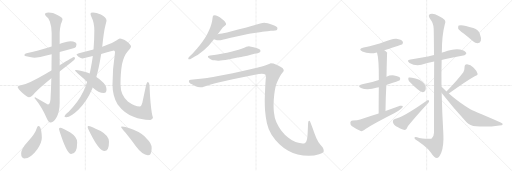
t = 0.00 s
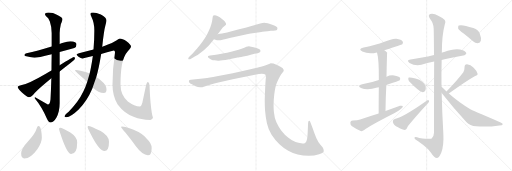
t = 3.89 s
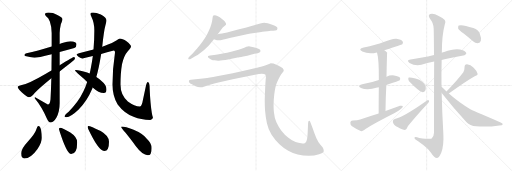
t = 7.79 s
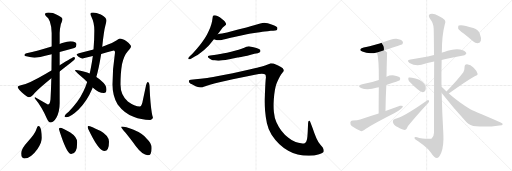
t = 11.68 s
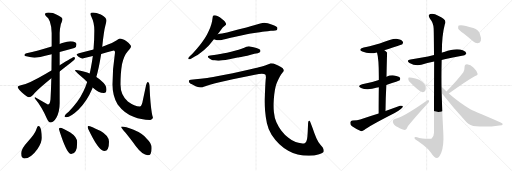
t = 15.57 s
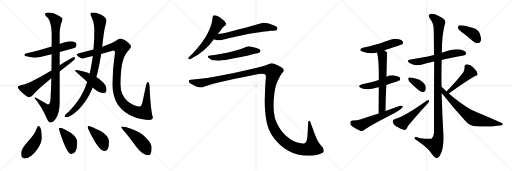
t = 19.47 s

The animated SVG that drew these frames (rendered in a browser with its animation timeline set to each time). Animation: 25 CSS @keyframes rules; one cycle of 19.47 s.

<svg version="1.1" viewBox="0 0 3072 1024" xmlns="http://www.w3.org/2000/svg">
  <g stroke="lightgray" stroke-dasharray="1,1" stroke-width="1" transform="scale(4, 4)">
    <line x1="0" y1="0" x2="256" y2="256"></line>
    <line x1="256" y1="0" x2="0" y2="256"></line>
    <line x1="128" y1="0" x2="128" y2="256"></line>
    <line x1="0" y1="128" x2="256" y2="128"></line>
    <line x1="256" y1="0" x2="512" y2="256"></line>
    <line x1="512" y1="0" x2="256" y2="256"></line>
    <line x1="384" y1="0" x2="384" y2="256"></line>
    <line x1="256" y1="128" x2="512" y2="128"></line>
    <line x1="512" y1="0" x2="768" y2="256"></line>
    <line x1="768" y1="0" x2="512" y2="256"></line>
    <line x1="640" y1="0" x2="640" y2="256"></line>
    <line x1="512" y1="128" x2="768" y2="128"></line>
  </g>
<g transform="scale(1, -1) translate(0, -850)">
   <style type="text/css">
    @keyframes keyframes0 {
      from {
       stroke: black;
       stroke-dashoffset: 553;
       stroke-width: 128;
       }
       64% {
       animation-timing-function: step-end;
       stroke: black;
       stroke-dashoffset: 0;
       stroke-width: 128;
       }
       to {
       stroke: black;
       stroke-width: 1024;
       }
       }
       #make-me-a-hanzi-animation-0 {
         animation: keyframes0 0.700033s both;
         animation-delay: 0.000000s;
         animation-timing-function: linear;
       }
    @keyframes keyframes1 {
      from {
       stroke: black;
       stroke-dashoffset: 988;
       stroke-width: 128;
       }
       76% {
       animation-timing-function: step-end;
       stroke: black;
       stroke-dashoffset: 0;
       stroke-width: 128;
       }
       to {
       stroke: black;
       stroke-width: 1024;
       }
       }
       #make-me-a-hanzi-animation-1 {
         animation: keyframes1 1.054036s both;
         animation-delay: 0.700033s;
         animation-timing-function: linear;
       }
    @keyframes keyframes2 {
      from {
       stroke: black;
       stroke-dashoffset: 646;
       stroke-width: 128;
       }
       68% {
       animation-timing-function: step-end;
       stroke: black;
       stroke-dashoffset: 0;
       stroke-width: 128;
       }
       to {
       stroke: black;
       stroke-width: 1024;
       }
       }
       #make-me-a-hanzi-animation-2 {
         animation: keyframes2 0.775716s both;
         animation-delay: 1.754069s;
         animation-timing-function: linear;
       }
    @keyframes keyframes3 {
      from {
       stroke: black;
       stroke-dashoffset: 949;
       stroke-width: 128;
       }
       76% {
       animation-timing-function: step-end;
       stroke: black;
       stroke-dashoffset: 0;
       stroke-width: 128;
       }
       to {
       stroke: black;
       stroke-width: 1024;
       }
       }
       #make-me-a-hanzi-animation-3 {
         animation: keyframes3 1.022298s both;
         animation-delay: 2.529785s;
         animation-timing-function: linear;
       }
    @keyframes keyframes4 {
      from {
       stroke: black;
       stroke-dashoffset: 1197;
       stroke-width: 128;
       }
       80% {
       animation-timing-function: step-end;
       stroke: black;
       stroke-dashoffset: 0;
       stroke-width: 128;
       }
       to {
       stroke: black;
       stroke-width: 1024;
       }
       }
       #make-me-a-hanzi-animation-4 {
         animation: keyframes4 1.224121s both;
         animation-delay: 3.552083s;
         animation-timing-function: linear;
       }
    @keyframes keyframes5 {
      from {
       stroke: black;
       stroke-dashoffset: 462;
       stroke-width: 128;
       }
       60% {
       animation-timing-function: step-end;
       stroke: black;
       stroke-dashoffset: 0;
       stroke-width: 128;
       }
       to {
       stroke: black;
       stroke-width: 1024;
       }
       }
       #make-me-a-hanzi-animation-5 {
         animation: keyframes5 0.625977s both;
         animation-delay: 4.776204s;
         animation-timing-function: linear;
       }
    @keyframes keyframes6 {
      from {
       stroke: black;
       stroke-dashoffset: 452;
       stroke-width: 128;
       }
       60% {
       animation-timing-function: step-end;
       stroke: black;
       stroke-dashoffset: 0;
       stroke-width: 128;
       }
       to {
       stroke: black;
       stroke-width: 1024;
       }
       }
       #make-me-a-hanzi-animation-6 {
         animation: keyframes6 0.617839s both;
         animation-delay: 5.402181s;
         animation-timing-function: linear;
       }
    @keyframes keyframes7 {
      from {
       stroke: black;
       stroke-dashoffset: 407;
       stroke-width: 128;
       }
       57% {
       animation-timing-function: step-end;
       stroke: black;
       stroke-dashoffset: 0;
       stroke-width: 128;
       }
       to {
       stroke: black;
       stroke-width: 1024;
       }
       }
       #make-me-a-hanzi-animation-7 {
         animation: keyframes7 0.581217s both;
         animation-delay: 6.020020s;
         animation-timing-function: linear;
       }
    @keyframes keyframes8 {
      from {
       stroke: black;
       stroke-dashoffset: 415;
       stroke-width: 128;
       }
       57% {
       animation-timing-function: step-end;
       stroke: black;
       stroke-dashoffset: 0;
       stroke-width: 128;
       }
       to {
       stroke: black;
       stroke-width: 1024;
       }
       }
       #make-me-a-hanzi-animation-8 {
         animation: keyframes8 0.587728s both;
         animation-delay: 6.601237s;
         animation-timing-function: linear;
       }
    @keyframes keyframes9 {
      from {
       stroke: black;
       stroke-dashoffset: 475;
       stroke-width: 128;
       }
       61% {
       animation-timing-function: step-end;
       stroke: black;
       stroke-dashoffset: 0;
       stroke-width: 128;
       }
       to {
       stroke: black;
       stroke-width: 1024;
       }
       }
       #make-me-a-hanzi-animation-9 {
         animation: keyframes9 0.636556s both;
         animation-delay: 7.188965s;
         animation-timing-function: linear;
       }
    @keyframes keyframes10 {
      from {
       stroke: black;
       stroke-dashoffset: 577;
       stroke-width: 128;
       }
       65% {
       animation-timing-function: step-end;
       stroke: black;
       stroke-dashoffset: 0;
       stroke-width: 128;
       }
       to {
       stroke: black;
       stroke-width: 1024;
       }
       }
       #make-me-a-hanzi-animation-10 {
         animation: keyframes10 0.719564s both;
         animation-delay: 7.825521s;
         animation-timing-function: linear;
       }
    @keyframes keyframes11 {
      from {
       stroke: black;
       stroke-dashoffset: 630;
       stroke-width: 128;
       }
       67% {
       animation-timing-function: step-end;
       stroke: black;
       stroke-dashoffset: 0;
       stroke-width: 128;
       }
       to {
       stroke: black;
       stroke-width: 1024;
       }
       }
       #make-me-a-hanzi-animation-11 {
         animation: keyframes11 0.762695s both;
         animation-delay: 8.545085s;
         animation-timing-function: linear;
       }
    @keyframes keyframes12 {
      from {
       stroke: black;
       stroke-dashoffset: 562;
       stroke-width: 128;
       }
       65% {
       animation-timing-function: step-end;
       stroke: black;
       stroke-dashoffset: 0;
       stroke-width: 128;
       }
       to {
       stroke: black;
       stroke-width: 1024;
       }
       }
       #make-me-a-hanzi-animation-12 {
         animation: keyframes12 0.707357s both;
         animation-delay: 9.307780s;
         animation-timing-function: linear;
       }
    @keyframes keyframes13 {
      from {
       stroke: black;
       stroke-dashoffset: 1545;
       stroke-width: 128;
       }
       83% {
       animation-timing-function: step-end;
       stroke: black;
       stroke-dashoffset: 0;
       stroke-width: 128;
       }
       to {
       stroke: black;
       stroke-width: 1024;
       }
       }
       #make-me-a-hanzi-animation-13 {
         animation: keyframes13 1.507324s both;
         animation-delay: 10.015137s;
         animation-timing-function: linear;
       }
    @keyframes keyframes14 {
      from {
       stroke: black;
       stroke-dashoffset: 495;
       stroke-width: 128;
       }
       62% {
       animation-timing-function: step-end;
       stroke: black;
       stroke-dashoffset: 0;
       stroke-width: 128;
       }
       to {
       stroke: black;
       stroke-width: 1024;
       }
       }
       #make-me-a-hanzi-animation-14 {
         animation: keyframes14 0.652832s both;
         animation-delay: 11.522461s;
         animation-timing-function: linear;
       }
    @keyframes keyframes15 {
      from {
       stroke: black;
       stroke-dashoffset: 490;
       stroke-width: 128;
       }
       61% {
       animation-timing-function: step-end;
       stroke: black;
       stroke-dashoffset: 0;
       stroke-width: 128;
       }
       to {
       stroke: black;
       stroke-width: 1024;
       }
       }
       #make-me-a-hanzi-animation-15 {
         animation: keyframes15 0.648763s both;
         animation-delay: 12.175293s;
         animation-timing-function: linear;
       }
    @keyframes keyframes16 {
      from {
       stroke: black;
       stroke-dashoffset: 631;
       stroke-width: 128;
       }
       67% {
       animation-timing-function: step-end;
       stroke: black;
       stroke-dashoffset: 0;
       stroke-width: 128;
       }
       to {
       stroke: black;
       stroke-width: 1024;
       }
       }
       #make-me-a-hanzi-animation-16 {
         animation: keyframes16 0.763509s both;
         animation-delay: 12.824056s;
         animation-timing-function: linear;
       }
    @keyframes keyframes17 {
      from {
       stroke: black;
       stroke-dashoffset: 578;
       stroke-width: 128;
       }
       65% {
       animation-timing-function: step-end;
       stroke: black;
       stroke-dashoffset: 0;
       stroke-width: 128;
       }
       to {
       stroke: black;
       stroke-width: 1024;
       }
       }
       #make-me-a-hanzi-animation-17 {
         animation: keyframes17 0.720378s both;
         animation-delay: 13.587565s;
         animation-timing-function: linear;
       }
    @keyframes keyframes18 {
      from {
       stroke: black;
       stroke-dashoffset: 591;
       stroke-width: 128;
       }
       66% {
       animation-timing-function: step-end;
       stroke: black;
       stroke-dashoffset: 0;
       stroke-width: 128;
       }
       to {
       stroke: black;
       stroke-width: 1024;
       }
       }
       #make-me-a-hanzi-animation-18 {
         animation: keyframes18 0.730957s both;
         animation-delay: 14.307943s;
         animation-timing-function: linear;
       }
    @keyframes keyframes19 {
      from {
       stroke: black;
       stroke-dashoffset: 1180;
       stroke-width: 128;
       }
       79% {
       animation-timing-function: step-end;
       stroke: black;
       stroke-dashoffset: 0;
       stroke-width: 128;
       }
       to {
       stroke: black;
       stroke-width: 1024;
       }
       }
       #make-me-a-hanzi-animation-19 {
         animation: keyframes19 1.210286s both;
         animation-delay: 15.038900s;
         animation-timing-function: linear;
       }
    @keyframes keyframes20 {
      from {
       stroke: black;
       stroke-dashoffset: 360;
       stroke-width: 128;
       }
       54% {
       animation-timing-function: step-end;
       stroke: black;
       stroke-dashoffset: 0;
       stroke-width: 128;
       }
       to {
       stroke: black;
       stroke-width: 1024;
       }
       }
       #make-me-a-hanzi-animation-20 {
         animation: keyframes20 0.542969s both;
         animation-delay: 16.249186s;
         animation-timing-function: linear;
       }
    @keyframes keyframes21 {
      from {
       stroke: black;
       stroke-dashoffset: 499;
       stroke-width: 128;
       }
       62% {
       animation-timing-function: step-end;
       stroke: black;
       stroke-dashoffset: 0;
       stroke-width: 128;
       }
       to {
       stroke: black;
       stroke-width: 1024;
       }
       }
       #make-me-a-hanzi-animation-21 {
         animation: keyframes21 0.656087s both;
         animation-delay: 16.792155s;
         animation-timing-function: linear;
       }
    @keyframes keyframes22 {
      from {
       stroke: black;
       stroke-dashoffset: 467;
       stroke-width: 128;
       }
       60% {
       animation-timing-function: step-end;
       stroke: black;
       stroke-dashoffset: 0;
       stroke-width: 128;
       }
       to {
       stroke: black;
       stroke-width: 1024;
       }
       }
       #make-me-a-hanzi-animation-22 {
         animation: keyframes22 0.630046s both;
         animation-delay: 17.448242s;
         animation-timing-function: linear;
       }
    @keyframes keyframes23 {
      from {
       stroke: black;
       stroke-dashoffset: 696;
       stroke-width: 128;
       }
       69% {
       animation-timing-function: step-end;
       stroke: black;
       stroke-dashoffset: 0;
       stroke-width: 128;
       }
       to {
       stroke: black;
       stroke-width: 1024;
       }
       }
       #make-me-a-hanzi-animation-23 {
         animation: keyframes23 0.816406s both;
         animation-delay: 18.078288s;
         animation-timing-function: linear;
       }
    @keyframes keyframes24 {
      from {
       stroke: black;
       stroke-dashoffset: 394;
       stroke-width: 128;
       }
       56% {
       animation-timing-function: step-end;
       stroke: black;
       stroke-dashoffset: 0;
       stroke-width: 128;
       }
       to {
       stroke: black;
       stroke-width: 1024;
       }
       }
       #make-me-a-hanzi-animation-24 {
         animation: keyframes24 0.570638s both;
         animation-delay: 18.894694s;
         animation-timing-function: linear;
       }
</style>
<path d="M 423.0 603.5 Q 403.0 603.5 379.0 594.5 Q 369.0 591.5 358.0 587.5 L 310.0 571.5 Q 223.0 544.5 159.0 531.5 Q 146.0 528.5 146.0 519.5 Q 146.0 514.5 165.0 511.5 Q 187.0 504.5 207.0 504.5 Q 225.0 504.5 310.0 525.5 L 358.0 539.5 Q 396.0 549.5 446.0 563.5 Q 459.0 568.5 459.0 584.5 Q 459.0 602.5 423.0 603.5 Z" fill="lightgray"></path> 
<path d="M 358.0 587.5 L 358.0 653.5 Q 358.0 672.5 365.0 705.5 Q 375.0 730.5 375.0 735.5 Q 375.0 747.5 344.0 761.5 Q 318.0 775.5 291.0 775.5 Q 270.0 774.5 270.0 764.5 Q 270.0 761.5 278.0 752.5 Q 290.0 747.5 299.0 722.5 Q 310.0 691.5 310.0 653.5 L 310.0 571.5 L 310.0 525.5 Q 309.0 473.5 309.0 428.5 L 308.0 381.5 Q 306.0 307.5 303.0 254.5 Q 299.0 223.5 287.0 223.5 L 211.0 267.5 Q 207.0 267.5 207.0 263.5 Q 251.0 210.5 281.0 140.5 Q 292.0 116.5 302.0 116.5 Q 322.0 116.5 338.0 144.5 Q 358.0 180.5 358.0 231.5 L 358.0 422.5 L 358.0 459.5 L 358.0 539.5 L 358.0 587.5 Z" fill="lightgray"></path> 
<path d="M 309.0 428.5 Q 293.0 419.5 275.0 408.5 Q 174.0 349.5 131.0 340.5 Q 106.0 335.5 106.0 328.5 Q 106.0 320.5 130.0 297.5 Q 163.0 267.5 174.0 267.5 Q 187.0 267.5 208.0 293.5 Q 235.0 321.5 308.0 381.5 L 358.0 422.5 Q 386.0 444.5 421.0 471.5 Q 450.0 494.5 450.0 500.5 Q 450.0 508.5 442.0 508.5 Q 439.0 508.5 358.0 459.5 L 309.0 428.5 Z" fill="lightgray"></path> 
<path d="M 613.0 570.5 Q 613.0 572.5 614.0 576.5 Q 624.0 669.5 632.0 696.5 Q 639.0 721.5 639.0 727.5 Q 639.0 746.5 605.0 763.5 Q 577.0 775.5 558.0 775.5 Q 543.0 775.5 543.0 768.5 Q 543.0 761.5 549.0 749.5 Q 566.0 715.5 566.0 668.5 Q 566.0 607.5 561.0 554.5 L 557.0 514.5 Q 552.0 477.5 545.0 442.5 Q 542.0 425.5 538.0 410.5 L 523.0 359.5 Q 513.0 328.5 500.0 301.5 Q 472.0 241.5 412.0 180.5 Q 387.0 160.5 387.0 152.5 Q 387.0 147.5 398.0 147.5 Q 424.0 147.5 472.0 193.5 Q 524.0 248.5 552.0 315.5 Q 554.0 319.5 556.0 325.5 L 578.0 389.5 Q 594.0 445.5 607.0 527.5 L 613.0 570.5 Z" fill="lightgray"></path> 
<path d="M 719.0 619.5 Q 715.0 619.5 698.0 608.5 Q 677.0 594.5 644.0 582.5 Q 631.0 576.5 613.0 570.5 L 561.0 554.5 Q 523.0 543.5 474.0 531.5 Q 459.0 527.5 459.0 523.5 Q 459.0 519.5 471.0 510.5 Q 485.0 500.5 495.0 500.5 Q 500.0 500.5 557.0 514.5 L 607.0 527.5 Q 640.0 537.5 683.0 548.5 Q 690.0 548.5 690.0 536.5 Q 675.0 439.5 675.0 343.5 Q 675.0 272.5 706.0 224.5 Q 745.0 171.5 805.0 148.5 Q 844.0 131.5 902.0 131.5 Q 916.0 131.5 918.0 147.5 Q 916.0 147.5 911.0 173.5 Q 902.0 226.5 898.0 318.5 Q 898.0 359.5 887.0 359.5 Q 881.0 359.5 876.0 337.5 L 854.0 234.5 Q 848.0 212.5 839.0 212.5 Q 808.0 212.5 767.0 242.5 Q 723.0 278.5 723.0 343.5 Q 723.0 413.5 732.0 465.5 Q 743.0 517.5 768.0 545.5 Q 786.0 563.5 786.0 571.5 Q 786.0 583.5 761.0 602.5 Q 733.0 619.5 719.0 619.5 Z" fill="lightgray"></path> 
<path d="M 538.0 410.5 Q 530.0 412.5 523.0 415.5 Q 477.0 431.5 455.0 431.5 Q 450.0 431.5 450.0 428.5 Q 450.0 426.5 477.0 401.5 Q 504.0 379.5 523.0 359.5 L 556.0 325.5 Q 592.0 292.5 623.0 292.5 Q 639.0 292.5 639.0 315.5 Q 639.0 341.5 609.0 365.5 Q 597.0 377.5 578.0 389.5 L 538.0 410.5 Z" fill="lightgray"></path> 
<path d="M 230.0 95.5 Q 224.0 95.5 216.0 69.5 Q 208.0 45.5 165.0 -0.5 Q 127.0 -41.5 127.0 -68.5 Q 127.0 -99.5 146.0 -99.5 Q 185.0 -99.5 225.0 -42.5 Q 251.0 -4.5 251.0 24.5 Q 251.0 44.5 247.0 67.5 Q 243.0 95.5 230.0 95.5 Z" fill="lightgray"></path> 
<path d="M 362.0 84.5 Q 354.0 84.5 354.0 76.5 Q 354.0 70.5 368.0 32.5 Q 404.0 -72.5 427.0 -72.5 Q 463.0 -72.5 463.0 -3.5 Q 463.0 28.5 422.0 55.5 Q 373.0 84.5 362.0 84.5 Z" fill="lightgray"></path> 
<path d="M 530.0 95.5 Q 526.0 95.5 526.0 87.5 Q 526.0 82.5 545.0 45.5 Q 596.0 -55.5 627.0 -55.5 Q 654.0 -55.5 654.0 0.5 Q 654.0 35.5 604.0 64.5 Q 544.0 95.5 530.0 95.5 Z" fill="lightgray"></path> 
<path d="M 730.0 91.5 Q 727.0 91.5 727.0 87.5 Q 727.0 85.5 752.0 55.5 Q 791.0 7.5 814.0 -25.5 Q 855.0 -80.5 887.0 -80.5 Q 910.0 -80.5 910.0 -36.5 Q 910.0 -8.5 882.0 17.5 Q 855.0 50.5 798.0 73.5 Q 753.0 91.5 730.0 91.5 Z" fill="lightgray"></path> 
<path d="M 1306.5 646.0 L 1327.5 674.0 Q 1336.5 687.0 1345.5 693.0 Q 1354.5 700.0 1355.5 702.0 Q 1356.5 704.0 1356.5 706.0 Q 1356.5 710.0 1353.5 714.0 Q 1350.5 722.0 1341.5 729.0 Q 1333.5 737.0 1326.5 742.0 Q 1320.5 748.0 1307.5 754.0 Q 1294.5 760.0 1288.5 760.0 Q 1282.5 760.0 1280.5 758.0 Q 1277.5 756.0 1276.5 750.0 L 1272.5 724.0 Q 1269.5 708.0 1261.5 686.0 Q 1252.5 664.0 1241.5 642.0 Q 1229.5 620.0 1214.5 600.0 Q 1200.5 580.0 1182.5 560.0 Q 1164.5 539.0 1154.5 529.0 L 1138.5 513.0 Q 1129.5 503.0 1129.5 500.0 L 1129.5 499.0 Q 1130.5 496.0 1134.5 495.0 L 1135.5 495.0 Q 1139.5 495.0 1148.5 500.0 L 1176.5 516.0 Q 1185.5 520.0 1207.5 538.0 Q 1229.5 554.0 1240.5 566.0 Q 1252.5 577.0 1260.5 587.0 L 1283.5 615.0 L 1306.5 646.0 Z" fill="lightgray"></path> 
<path d="M 1283.5 615.0 L 1301.5 610.0 Q 1304.5 609.0 1309.5 609.0 Q 1315.5 609.0 1322.5 610.0 Q 1328.5 611.0 1340.5 614.0 Q 1352.5 618.0 1398.5 628.0 L 1440.5 637.0 Q 1467.5 642.0 1495.5 648.0 Q 1523.5 653.0 1558.5 658.0 Q 1593.5 664.0 1606.5 664.0 L 1624.5 666.0 Q 1658.5 667.0 1662.5 673.0 Q 1664.5 678.0 1664.5 681.0 L 1664.5 684.0 Q 1662.5 688.0 1654.5 693.0 Q 1646.5 697.0 1633.5 702.0 Q 1620.5 708.0 1606.5 711.0 Q 1594.5 714.0 1584.5 714.0 Q 1574.5 714.0 1567.5 712.0 Q 1560.5 710.0 1535.5 702.0 Q 1510.5 694.0 1478.5 686.0 L 1428.5 674.0 L 1362.5 656.0 Q 1346.5 653.0 1332.5 650.0 Q 1318.5 648.0 1306.5 646.0 C 1276.5 641.0 1254.5 623.0 1283.5 615.0 Z" fill="lightgray"></path> 
<path d="M 1546.5 532.0 Q 1559.5 536.0 1561.5 540.0 Q 1562.5 543.0 1562.5 545.0 Q 1562.5 549.0 1560.5 552.0 Q 1558.5 558.0 1538.5 563.0 Q 1520.5 568.0 1506.5 571.0 Q 1499.5 573.0 1493.5 573.0 Q 1489.5 573.0 1486.5 572.0 Q 1480.5 572.0 1465.5 564.0 Q 1450.5 557.0 1431.5 552.0 L 1386.5 540.0 Q 1359.5 534.0 1344.5 531.0 L 1304.5 524.0 Q 1280.5 520.0 1272.5 519.0 L 1261.5 518.0 Q 1251.5 517.0 1249.5 515.0 Q 1247.5 514.0 1247.5 511.0 L 1247.5 510.0 Q 1247.5 506.0 1254.5 501.0 Q 1261.5 496.0 1268.5 493.0 Q 1275.5 490.0 1287.5 489.0 Q 1298.5 487.0 1308.5 487.0 L 1313.5 487.0 Q 1322.5 487.0 1334.5 489.0 Q 1350.5 491.0 1375.5 496.0 L 1425.5 506.0 Q 1430.5 507.0 1459.5 512.0 Q 1488.5 518.0 1499.5 521.0 L 1526.5 528.0 L 1546.5 532.0 Z" fill="lightgray"></path> 
<path d="M 1145.5 373.0 Q 1136.5 372.0 1134.5 368.0 Q 1133.5 367.0 1133.5 364.0 Q 1133.5 362.0 1134.5 358.0 Q 1138.5 350.0 1154.5 344.0 L 1173.5 334.0 Q 1187.5 328.0 1200.5 328.0 L 1206.5 328.0 Q 1213.5 328.0 1222.5 331.0 L 1259.5 342.0 Q 1286.5 350.0 1310.5 356.0 L 1396.5 376.0 L 1529.5 403.0 Q 1556.5 409.0 1571.5 409.0 Q 1585.5 408.0 1591.5 404.0 Q 1595.5 400.0 1595.5 388.0 Q 1595.5 384.0 1594.5 378.0 Q 1592.5 358.0 1590.5 309.0 Q 1588.5 259.0 1588.5 252.0 L 1588.5 237.0 Q 1588.5 215.0 1590.5 187.0 Q 1593.5 150.0 1601.5 112.0 Q 1609.5 75.0 1629.5 42.0 Q 1650.5 9.0 1676.5 -14.0 Q 1702.5 -38.0 1729.5 -54.0 Q 1756.5 -70.0 1786.5 -76.0 Q 1817.5 -83.0 1853.5 -84.0 Q 1886.5 -84.0 1914.5 -75.0 Q 1942.5 -66.0 1942.5 -55.0 Q 1942.5 -44.0 1936.5 -34.0 L 1922.5 -18.0 Q 1911.5 -6.0 1898.5 22.0 Q 1886.5 49.0 1876.5 80.0 L 1864.5 112.0 Q 1859.5 126.0 1855.5 126.0 L 1854.5 126.0 Q 1848.5 124.0 1848.5 112.0 L 1846.5 64.0 L 1844.5 32.0 Q 1842.5 12.0 1838.5 3.0 Q 1834.5 -6.0 1827.5 -9.0 Q 1825.5 -10.0 1821.5 -10.0 Q 1816.5 -10.0 1806.5 -8.0 Q 1791.5 -6.0 1773.5 -1.0 Q 1754.5 4.0 1730.5 24.0 Q 1706.5 42.0 1688.5 66.0 Q 1670.5 90.0 1658.5 117.0 Q 1646.5 145.0 1643.5 178.0 Q 1641.5 194.0 1641.5 215.0 L 1641.5 229.0 Q 1642.5 258.0 1645.5 284.0 Q 1648.5 310.0 1653.5 330.0 Q 1658.5 350.0 1664.5 362.0 Q 1670.5 376.0 1678.5 391.0 Q 1686.5 406.0 1694.5 415.0 Q 1702.5 424.0 1702.5 428.0 Q 1702.5 434.0 1696.5 442.0 Q 1688.5 448.0 1668.5 458.0 Q 1648.5 467.0 1640.5 470.0 Q 1631.5 472.0 1624.5 472.0 Q 1620.5 470.0 1606.5 464.0 Q 1592.5 458.0 1571.5 452.0 Q 1550.5 446.0 1496.5 434.0 L 1396.5 412.0 Q 1348.5 402.0 1301.5 394.0 Q 1253.5 384.0 1229.5 382.0 Q 1205.5 378.0 1172.5 376.0 L 1145.5 373.0 Z" fill="lightgray"></path> 
<path d="M 2306.0 549.5 Q 2411.0 582.5 2414.0 585.5 Q 2421.0 594.5 2416.0 602.5 Q 2409.0 614.5 2378.0 618.5 Q 2357.0 621.5 2278.0 590.5 Q 2206.0 571.5 2182.0 565.5 Q 2145.0 555.5 2174.0 541.5 Q 2214.0 523.5 2262.0 536.5 L 2306.0 549.5 Z" fill="lightgray"></path> 
<path d="M 2318.0 341.5 Q 2396.0 368.5 2397.0 368.5 Q 2404.0 377.5 2400.0 384.5 Q 2393.0 394.5 2365.0 398.5 Q 2340.0 401.5 2319.0 390.5 L 2273.0 371.5 Q 2231.0 356.5 2173.0 345.5 Q 2140.0 336.5 2166.0 323.5 Q 2202.0 305.5 2263.0 325.5 Q 2267.0 326.5 2273.0 327.5 L 2318.0 341.5 Z" fill="lightgray"></path> 
<path d="M 2313.0 184.5 Q 2314.0 268.5 2318.0 341.5 L 2319.0 390.5 Q 2322.0 534.5 2323.0 535.5 L 2322.0 536.5 Q 2315.0 543.5 2306.0 549.5 C 2282.0 567.5 2255.0 565.5 2262.0 536.5 Q 2274.0 497.5 2273.0 371.5 L 2273.0 327.5 Q 2272.0 263.5 2272.0 170.5 C 2272.0 140.5 2313.0 154.5 2313.0 184.5 Z" fill="lightgray"></path> 
<path d="M 2272.0 170.5 Q 2218.0 154.5 2161.0 133.5 Q 2145.0 127.5 2116.0 127.5 Q 2103.0 126.5 2102.0 115.5 Q 2101.0 102.5 2110.0 95.5 Q 2132.0 80.5 2164.0 64.5 Q 2174.0 61.5 2185.0 70.5 Q 2209.0 92.5 2368.0 173.5 Q 2390.0 185.5 2405.0 197.5 Q 2418.0 204.5 2417.0 214.5 Q 2413.0 218.5 2400.0 216.5 Q 2358.0 201.5 2313.0 184.5 L 2272.0 170.5 Z" fill="lightgray"></path> 
<path d="M 2650.0 491.5 Q 2675.0 497.5 2780.0 517.5 Q 2790.0 516.5 2798.0 529.5 Q 2799.0 539.5 2777.0 549.5 Q 2735.0 565.5 2665.0 538.5 Q 2658.0 537.5 2651.0 534.5 L 2604.0 521.5 Q 2567.0 512.5 2533.0 506.5 Q 2499.0 500.5 2463.0 493.5 Q 2435.0 489.5 2457.0 473.5 Q 2490.0 454.5 2528.0 462.5 Q 2562.0 471.5 2605.0 481.5 L 2650.0 491.5 Z" fill="lightgray"></path> 
<path d="M 2649.0 330.5 Q 2648.0 412.5 2650.0 491.5 L 2651.0 534.5 Q 2651.0 639.5 2669.0 705.5 Q 2685.0 733.5 2632.0 755.5 Q 2599.0 773.5 2581.0 766.5 Q 2565.0 760.5 2580.0 738.5 Q 2601.0 713.5 2602.0 679.5 Q 2603.0 663.5 2604.0 521.5 L 2605.0 481.5 Q 2604.0 328.5 2604.0 54.5 Q 2603.0 29.5 2590.0 20.5 Q 2584.0 14.5 2516.0 23.5 Q 2485.0 33.5 2487.0 23.5 Q 2488.0 16.5 2509.0 3.5 Q 2570.0 -39.5 2587.0 -66.5 Q 2606.0 -96.5 2621.0 -97.5 Q 2634.0 -97.5 2648.0 -64.5 Q 2664.0 -21.5 2660.0 49.5 Q 2653.0 170.5 2650.0 292.5 L 2649.0 330.5 Z" fill="lightgray"></path> 
<path d="M 2465.0 352.5 Q 2508.0 307.5 2532.0 298.5 Q 2545.0 295.5 2552.0 307.5 Q 2556.0 317.5 2554.0 331.5 Q 2544.0 365.5 2493.0 379.5 Q 2460.0 388.5 2453.0 385.5 Q 2449.0 384.5 2450.0 373.5 Q 2451.0 364.5 2465.0 352.5 Z" fill="lightgray"></path> 
<path d="M 2369.0 137.5 Q 2356.0 134.5 2357.0 119.5 Q 2361.0 100.5 2388.0 87.5 Q 2416.0 71.5 2430.0 71.5 Q 2440.0 72.5 2448.0 94.5 Q 2484.0 140.5 2570.0 234.5 Q 2577.0 241.5 2573.0 248.5 Q 2570.0 252.5 2562.0 247.5 Q 2418.0 145.5 2369.0 137.5 Z" fill="lightgray"></path> 
<path d="M 2693.0 289.5 Q 2799.0 365.5 2851.0 394.5 Q 2869.0 398.5 2865.0 409.5 Q 2861.0 425.5 2842.0 444.5 Q 2824.0 463.5 2802.0 465.5 Q 2787.0 465.5 2787.0 446.5 Q 2788.0 433.5 2780.0 417.5 Q 2746.0 371.5 2679.0 302.5 C 2658.0 280.5 2669.0 272.5 2693.0 289.5 Z" fill="lightgray"></path> 
<path d="M 2679.0 302.5 Q 2661.0 321.5 2649.0 330.5 C 2626.0 349.5 2632.0 316.5 2650.0 292.5 Q 2720.0 202.5 2798.0 119.5 Q 2820.0 95.5 2857.0 93.5 Q 2924.0 87.5 2996.0 98.5 Q 3015.0 99.5 3016.0 104.5 Q 3019.0 110.5 3004.0 116.5 Q 2823.0 194.5 2822.0 195.5 Q 2759.0 231.5 2693.0 289.5 L 2679.0 302.5 Z" fill="lightgray"></path> 
<path d="M 2782.0 650.5 Q 2810.0 628.5 2840.0 602.5 Q 2853.0 590.5 2870.0 592.5 Q 2880.0 593.5 2885.0 606.5 Q 2889.0 622.5 2878.0 651.5 Q 2871.0 670.5 2840.0 682.5 Q 2770.0 706.5 2752.0 697.5 Q 2748.0 693.5 2749.0 680.5 Q 2753.0 670.5 2782.0 650.5 Z" fill="lightgray"></path> 
      <clipPath id="make-me-a-hanzi-clip-0">
      <path d="M 423.0 603.5 Q 403.0 603.5 379.0 594.5 Q 369.0 591.5 358.0 587.5 L 310.0 571.5 Q 223.0 544.5 159.0 531.5 Q 146.0 528.5 146.0 519.5 Q 146.0 514.5 165.0 511.5 Q 187.0 504.5 207.0 504.5 Q 225.0 504.5 310.0 525.5 L 358.0 539.5 Q 396.0 549.5 446.0 563.5 Q 459.0 568.5 459.0 584.5 Q 459.0 602.5 423.0 603.5 Z" fill="lightgray"></path>
      </clipPath>
      <path clip-path="url(#make-me-a-hanzi-clip-0)" d="M 152.0 521.5 L 201.0 522.5 L 254.0 532.5 L 407.0 578.5 L 441.0 583.5 " fill="none" id="make-me-a-hanzi-animation-0" stroke-dasharray="425 850" stroke-linecap="round"></path>

      <clipPath id="make-me-a-hanzi-clip-1">
      <path d="M 358.0 587.5 L 358.0 653.5 Q 358.0 672.5 365.0 705.5 Q 375.0 730.5 375.0 735.5 Q 375.0 747.5 344.0 761.5 Q 318.0 775.5 291.0 775.5 Q 270.0 774.5 270.0 764.5 Q 270.0 761.5 278.0 752.5 Q 290.0 747.5 299.0 722.5 Q 310.0 691.5 310.0 653.5 L 310.0 571.5 L 310.0 525.5 Q 309.0 473.5 309.0 428.5 L 308.0 381.5 Q 306.0 307.5 303.0 254.5 Q 299.0 223.5 287.0 223.5 L 211.0 267.5 Q 207.0 267.5 207.0 263.5 Q 251.0 210.5 281.0 140.5 Q 292.0 116.5 302.0 116.5 Q 322.0 116.5 338.0 144.5 Q 358.0 180.5 358.0 231.5 L 358.0 422.5 L 358.0 459.5 L 358.0 539.5 L 358.0 587.5 Z" fill="lightgray"></path>
      </clipPath>
      <path clip-path="url(#make-me-a-hanzi-clip-1)" d="M 281.0 762.5 L 307.0 753.5 L 335.0 726.5 L 331.0 255.5 L 318.0 198.5 L 308.0 185.5 L 290.0 192.5 L 215.0 259.5 " fill="none" id="make-me-a-hanzi-animation-1" stroke-dasharray="860 1720" stroke-linecap="round"></path>

      <clipPath id="make-me-a-hanzi-clip-2">
      <path d="M 309.0 428.5 Q 293.0 419.5 275.0 408.5 Q 174.0 349.5 131.0 340.5 Q 106.0 335.5 106.0 328.5 Q 106.0 320.5 130.0 297.5 Q 163.0 267.5 174.0 267.5 Q 187.0 267.5 208.0 293.5 Q 235.0 321.5 308.0 381.5 L 358.0 422.5 Q 386.0 444.5 421.0 471.5 Q 450.0 494.5 450.0 500.5 Q 450.0 508.5 442.0 508.5 Q 439.0 508.5 358.0 459.5 L 309.0 428.5 Z" fill="lightgray"></path>
      </clipPath>
      <path clip-path="url(#make-me-a-hanzi-clip-2)" d="M 114.0 327.5 L 173.0 312.5 L 443.0 501.5 " fill="none" id="make-me-a-hanzi-animation-2" stroke-dasharray="518 1036" stroke-linecap="round"></path>

      <clipPath id="make-me-a-hanzi-clip-3">
      <path d="M 613.0 570.5 Q 613.0 572.5 614.0 576.5 Q 624.0 669.5 632.0 696.5 Q 639.0 721.5 639.0 727.5 Q 639.0 746.5 605.0 763.5 Q 577.0 775.5 558.0 775.5 Q 543.0 775.5 543.0 768.5 Q 543.0 761.5 549.0 749.5 Q 566.0 715.5 566.0 668.5 Q 566.0 607.5 561.0 554.5 L 557.0 514.5 Q 552.0 477.5 545.0 442.5 Q 542.0 425.5 538.0 410.5 L 523.0 359.5 Q 513.0 328.5 500.0 301.5 Q 472.0 241.5 412.0 180.5 Q 387.0 160.5 387.0 152.5 Q 387.0 147.5 398.0 147.5 Q 424.0 147.5 472.0 193.5 Q 524.0 248.5 552.0 315.5 Q 554.0 319.5 556.0 325.5 L 578.0 389.5 Q 594.0 445.5 607.0 527.5 L 613.0 570.5 Z" fill="lightgray"></path>
      </clipPath>
      <path clip-path="url(#make-me-a-hanzi-clip-3)" d="M 552.0 765.5 L 599.0 722.5 L 591.0 590.5 L 566.0 427.5 L 539.0 338.5 L 506.0 267.5 L 453.0 198.5 L 394.0 153.5 " fill="none" id="make-me-a-hanzi-animation-3" stroke-dasharray="821 1642" stroke-linecap="round"></path>

      <clipPath id="make-me-a-hanzi-clip-4">
      <path d="M 719.0 619.5 Q 715.0 619.5 698.0 608.5 Q 677.0 594.5 644.0 582.5 Q 631.0 576.5 613.0 570.5 L 561.0 554.5 Q 523.0 543.5 474.0 531.5 Q 459.0 527.5 459.0 523.5 Q 459.0 519.5 471.0 510.5 Q 485.0 500.5 495.0 500.5 Q 500.0 500.5 557.0 514.5 L 607.0 527.5 Q 640.0 537.5 683.0 548.5 Q 690.0 548.5 690.0 536.5 Q 675.0 439.5 675.0 343.5 Q 675.0 272.5 706.0 224.5 Q 745.0 171.5 805.0 148.5 Q 844.0 131.5 902.0 131.5 Q 916.0 131.5 918.0 147.5 Q 916.0 147.5 911.0 173.5 Q 902.0 226.5 898.0 318.5 Q 898.0 359.5 887.0 359.5 Q 881.0 359.5 876.0 337.5 L 854.0 234.5 Q 848.0 212.5 839.0 212.5 Q 808.0 212.5 767.0 242.5 Q 723.0 278.5 723.0 343.5 Q 723.0 413.5 732.0 465.5 Q 743.0 517.5 768.0 545.5 Q 786.0 563.5 786.0 571.5 Q 786.0 583.5 761.0 602.5 Q 733.0 619.5 719.0 619.5 Z" fill="lightgray"></path>
      </clipPath>
      <path clip-path="url(#make-me-a-hanzi-clip-4)" d="M 464.0 522.5 L 495.0 518.5 L 541.0 527.5 L 676.0 571.5 L 724.0 570.5 L 725.0 549.5 L 700.0 408.5 L 702.0 305.5 L 714.0 266.5 L 733.0 235.5 L 753.0 215.5 L 798.0 187.5 L 844.0 174.5 L 867.0 179.5 L 879.0 226.5 L 887.0 353.5 " fill="none" id="make-me-a-hanzi-animation-4" stroke-dasharray="1069 2138" stroke-linecap="round"></path>

      <clipPath id="make-me-a-hanzi-clip-5">
      <path d="M 538.0 410.5 Q 530.0 412.5 523.0 415.5 Q 477.0 431.5 455.0 431.5 Q 450.0 431.5 450.0 428.5 Q 450.0 426.5 477.0 401.5 Q 504.0 379.5 523.0 359.5 L 556.0 325.5 Q 592.0 292.5 623.0 292.5 Q 639.0 292.5 639.0 315.5 Q 639.0 341.5 609.0 365.5 Q 597.0 377.5 578.0 389.5 L 538.0 410.5 Z" fill="lightgray"></path>
      </clipPath>
      <path clip-path="url(#make-me-a-hanzi-clip-5)" d="M 454.0 428.5 L 533.0 385.5 L 622.0 310.5 " fill="none" id="make-me-a-hanzi-animation-5" stroke-dasharray="334 668" stroke-linecap="round"></path>

      <clipPath id="make-me-a-hanzi-clip-6">
      <path d="M 230.0 95.5 Q 224.0 95.5 216.0 69.5 Q 208.0 45.5 165.0 -0.5 Q 127.0 -41.5 127.0 -68.5 Q 127.0 -99.5 146.0 -99.5 Q 185.0 -99.5 225.0 -42.5 Q 251.0 -4.5 251.0 24.5 Q 251.0 44.5 247.0 67.5 Q 243.0 95.5 230.0 95.5 Z" fill="lightgray"></path>
      </clipPath>
      <path clip-path="url(#make-me-a-hanzi-clip-6)" d="M 231.0 87.5 L 231.0 57.5 L 214.0 4.5 L 146.0 -82.5 " fill="none" id="make-me-a-hanzi-animation-6" stroke-dasharray="324 648" stroke-linecap="round"></path>

      <clipPath id="make-me-a-hanzi-clip-7">
      <path d="M 362.0 84.5 Q 354.0 84.5 354.0 76.5 Q 354.0 70.5 368.0 32.5 Q 404.0 -72.5 427.0 -72.5 Q 463.0 -72.5 463.0 -3.5 Q 463.0 28.5 422.0 55.5 Q 373.0 84.5 362.0 84.5 Z" fill="lightgray"></path>
      </clipPath>
      <path clip-path="url(#make-me-a-hanzi-clip-7)" d="M 363.0 75.5 L 420.0 4.5 L 427.0 -13.5 L 429.0 -54.5 " fill="none" id="make-me-a-hanzi-animation-7" stroke-dasharray="279 558" stroke-linecap="round"></path>

      <clipPath id="make-me-a-hanzi-clip-8">
      <path d="M 530.0 95.5 Q 526.0 95.5 526.0 87.5 Q 526.0 82.5 545.0 45.5 Q 596.0 -55.5 627.0 -55.5 Q 654.0 -55.5 654.0 0.5 Q 654.0 35.5 604.0 64.5 Q 544.0 95.5 530.0 95.5 Z" fill="lightgray"></path>
      </clipPath>
      <path clip-path="url(#make-me-a-hanzi-clip-8)" d="M 532.0 89.5 L 612.0 7.5 L 627.0 -34.5 " fill="none" id="make-me-a-hanzi-animation-8" stroke-dasharray="287 574" stroke-linecap="round"></path>

      <clipPath id="make-me-a-hanzi-clip-9">
      <path d="M 730.0 91.5 Q 727.0 91.5 727.0 87.5 Q 727.0 85.5 752.0 55.5 Q 791.0 7.5 814.0 -25.5 Q 855.0 -80.5 887.0 -80.5 Q 910.0 -80.5 910.0 -36.5 Q 910.0 -8.5 882.0 17.5 Q 855.0 50.5 798.0 73.5 Q 753.0 91.5 730.0 91.5 Z" fill="lightgray"></path>
      </clipPath>
      <path clip-path="url(#make-me-a-hanzi-clip-9)" d="M 732.0 87.5 L 782.0 56.5 L 827.0 18.5 L 870.0 -29.5 L 887.0 -62.5 " fill="none" id="make-me-a-hanzi-animation-9" stroke-dasharray="347 694" stroke-linecap="round"></path>

      <clipPath id="make-me-a-hanzi-clip-10">
      <path d="M 1306.5 646.0 L 1327.5 674.0 Q 1336.5 687.0 1345.5 693.0 Q 1354.5 700.0 1355.5 702.0 Q 1356.5 704.0 1356.5 706.0 Q 1356.5 710.0 1353.5 714.0 Q 1350.5 722.0 1341.5 729.0 Q 1333.5 737.0 1326.5 742.0 Q 1320.5 748.0 1307.5 754.0 Q 1294.5 760.0 1288.5 760.0 Q 1282.5 760.0 1280.5 758.0 Q 1277.5 756.0 1276.5 750.0 L 1272.5 724.0 Q 1269.5 708.0 1261.5 686.0 Q 1252.5 664.0 1241.5 642.0 Q 1229.5 620.0 1214.5 600.0 Q 1200.5 580.0 1182.5 560.0 Q 1164.5 539.0 1154.5 529.0 L 1138.5 513.0 Q 1129.5 503.0 1129.5 500.0 L 1129.5 499.0 Q 1130.5 496.0 1134.5 495.0 L 1135.5 495.0 Q 1139.5 495.0 1148.5 500.0 L 1176.5 516.0 Q 1185.5 520.0 1207.5 538.0 Q 1229.5 554.0 1240.5 566.0 Q 1252.5 577.0 1260.5 587.0 L 1283.5 615.0 L 1306.5 646.0 Z" fill="lightgray"></path>
      </clipPath>
      <path clip-path="url(#make-me-a-hanzi-clip-10)" d="M 1286.5 750.0 L 1307.5 709.0 L 1273.5 646.0 L 1204.5 556.0 L 1134.5 500.0 " fill="none" id="make-me-a-hanzi-animation-10" stroke-dasharray="449 898" stroke-linecap="round"></path>

      <clipPath id="make-me-a-hanzi-clip-11">
      <path d="M 1283.5 615.0 L 1301.5 610.0 Q 1304.5 609.0 1309.5 609.0 Q 1315.5 609.0 1322.5 610.0 Q 1328.5 611.0 1340.5 614.0 Q 1352.5 618.0 1398.5 628.0 L 1440.5 637.0 Q 1467.5 642.0 1495.5 648.0 Q 1523.5 653.0 1558.5 658.0 Q 1593.5 664.0 1606.5 664.0 L 1624.5 666.0 Q 1658.5 667.0 1662.5 673.0 Q 1664.5 678.0 1664.5 681.0 L 1664.5 684.0 Q 1662.5 688.0 1654.5 693.0 Q 1646.5 697.0 1633.5 702.0 Q 1620.5 708.0 1606.5 711.0 Q 1594.5 714.0 1584.5 714.0 Q 1574.5 714.0 1567.5 712.0 Q 1560.5 710.0 1535.5 702.0 Q 1510.5 694.0 1478.5 686.0 L 1428.5 674.0 L 1362.5 656.0 Q 1346.5 653.0 1332.5 650.0 Q 1318.5 648.0 1306.5 646.0 C 1276.5 641.0 1254.5 623.0 1283.5 615.0 Z" fill="lightgray"></path>
      </clipPath>
      <path clip-path="url(#make-me-a-hanzi-clip-11)" d="M 1289.5 619.0 L 1581.5 688.0 L 1654.5 679.0 " fill="none" id="make-me-a-hanzi-animation-11" stroke-dasharray="502 1004" stroke-linecap="round"></path>

      <clipPath id="make-me-a-hanzi-clip-12">
      <path d="M 1546.5 532.0 Q 1559.5 536.0 1561.5 540.0 Q 1562.5 543.0 1562.5 545.0 Q 1562.5 549.0 1560.5 552.0 Q 1558.5 558.0 1538.5 563.0 Q 1520.5 568.0 1506.5 571.0 Q 1499.5 573.0 1493.5 573.0 Q 1489.5 573.0 1486.5 572.0 Q 1480.5 572.0 1465.5 564.0 Q 1450.5 557.0 1431.5 552.0 L 1386.5 540.0 Q 1359.5 534.0 1344.5 531.0 L 1304.5 524.0 Q 1280.5 520.0 1272.5 519.0 L 1261.5 518.0 Q 1251.5 517.0 1249.5 515.0 Q 1247.5 514.0 1247.5 511.0 L 1247.5 510.0 Q 1247.5 506.0 1254.5 501.0 Q 1261.5 496.0 1268.5 493.0 Q 1275.5 490.0 1287.5 489.0 Q 1298.5 487.0 1308.5 487.0 L 1313.5 487.0 Q 1322.5 487.0 1334.5 489.0 Q 1350.5 491.0 1375.5 496.0 L 1425.5 506.0 Q 1430.5 507.0 1459.5 512.0 Q 1488.5 518.0 1499.5 521.0 L 1526.5 528.0 L 1546.5 532.0 Z" fill="lightgray"></path>
      </clipPath>
      <path clip-path="url(#make-me-a-hanzi-clip-12)" d="M 1253.5 511.0 L 1276.5 505.0 L 1317.5 506.0 L 1493.5 547.0 L 1553.5 544.0 " fill="none" id="make-me-a-hanzi-animation-12" stroke-dasharray="434 868" stroke-linecap="round"></path>

      <clipPath id="make-me-a-hanzi-clip-13">
      <path d="M 1145.5 373.0 Q 1136.5 372.0 1134.5 368.0 Q 1133.5 367.0 1133.5 364.0 Q 1133.5 362.0 1134.5 358.0 Q 1138.5 350.0 1154.5 344.0 L 1173.5 334.0 Q 1187.5 328.0 1200.5 328.0 L 1206.5 328.0 Q 1213.5 328.0 1222.5 331.0 L 1259.5 342.0 Q 1286.5 350.0 1310.5 356.0 L 1396.5 376.0 L 1529.5 403.0 Q 1556.5 409.0 1571.5 409.0 Q 1585.5 408.0 1591.5 404.0 Q 1595.5 400.0 1595.5 388.0 Q 1595.5 384.0 1594.5 378.0 Q 1592.5 358.0 1590.5 309.0 Q 1588.5 259.0 1588.5 252.0 L 1588.5 237.0 Q 1588.5 215.0 1590.5 187.0 Q 1593.5 150.0 1601.5 112.0 Q 1609.5 75.0 1629.5 42.0 Q 1650.5 9.0 1676.5 -14.0 Q 1702.5 -38.0 1729.5 -54.0 Q 1756.5 -70.0 1786.5 -76.0 Q 1817.5 -83.0 1853.5 -84.0 Q 1886.5 -84.0 1914.5 -75.0 Q 1942.5 -66.0 1942.5 -55.0 Q 1942.5 -44.0 1936.5 -34.0 L 1922.5 -18.0 Q 1911.5 -6.0 1898.5 22.0 Q 1886.5 49.0 1876.5 80.0 L 1864.5 112.0 Q 1859.5 126.0 1855.5 126.0 L 1854.5 126.0 Q 1848.5 124.0 1848.5 112.0 L 1846.5 64.0 L 1844.5 32.0 Q 1842.5 12.0 1838.5 3.0 Q 1834.5 -6.0 1827.5 -9.0 Q 1825.5 -10.0 1821.5 -10.0 Q 1816.5 -10.0 1806.5 -8.0 Q 1791.5 -6.0 1773.5 -1.0 Q 1754.5 4.0 1730.5 24.0 Q 1706.5 42.0 1688.5 66.0 Q 1670.5 90.0 1658.5 117.0 Q 1646.5 145.0 1643.5 178.0 Q 1641.5 194.0 1641.5 215.0 L 1641.5 229.0 Q 1642.5 258.0 1645.5 284.0 Q 1648.5 310.0 1653.5 330.0 Q 1658.5 350.0 1664.5 362.0 Q 1670.5 376.0 1678.5 391.0 Q 1686.5 406.0 1694.5 415.0 Q 1702.5 424.0 1702.5 428.0 Q 1702.5 434.0 1696.5 442.0 Q 1688.5 448.0 1668.5 458.0 Q 1648.5 467.0 1640.5 470.0 Q 1631.5 472.0 1624.5 472.0 Q 1620.5 470.0 1606.5 464.0 Q 1592.5 458.0 1571.5 452.0 Q 1550.5 446.0 1496.5 434.0 L 1396.5 412.0 Q 1348.5 402.0 1301.5 394.0 Q 1253.5 384.0 1229.5 382.0 Q 1205.5 378.0 1172.5 376.0 L 1145.5 373.0 Z" fill="lightgray"></path>
      </clipPath>
      <path clip-path="url(#make-me-a-hanzi-clip-13)" d="M 1143.5 364.0 L 1207.5 353.0 L 1572.5 431.0 L 1630.5 426.0 L 1638.5 419.0 L 1619.5 317.0 L 1617.5 181.0 L 1630.5 111.0 L 1659.5 53.0 L 1704.5 4.0 L 1751.5 -29.0 L 1811.5 -45.0 L 1860.5 -40.0 L 1873.5 -34.0 L 1873.5 -24.0 L 1855.5 121.0 " fill="none" id="make-me-a-hanzi-animation-13" stroke-dasharray="1417 2834" stroke-linecap="round"></path>

      <clipPath id="make-me-a-hanzi-clip-14">
      <path d="M 2306.0 549.5 Q 2411.0 582.5 2414.0 585.5 Q 2421.0 594.5 2416.0 602.5 Q 2409.0 614.5 2378.0 618.5 Q 2357.0 621.5 2278.0 590.5 Q 2206.0 571.5 2182.0 565.5 Q 2145.0 555.5 2174.0 541.5 Q 2214.0 523.5 2262.0 536.5 L 2306.0 549.5 Z" fill="lightgray"></path>
      </clipPath>
      <path clip-path="url(#make-me-a-hanzi-clip-14)" d="M 2175.0 554.5 L 2236.0 554.5 L 2360.0 592.5 L 2408.0 593.5 " fill="none" id="make-me-a-hanzi-animation-14" stroke-dasharray="367 734" stroke-linecap="round"></path>

      <clipPath id="make-me-a-hanzi-clip-15">
      <path d="M 2318.0 341.5 Q 2396.0 368.5 2397.0 368.5 Q 2404.0 377.5 2400.0 384.5 Q 2393.0 394.5 2365.0 398.5 Q 2340.0 401.5 2319.0 390.5 L 2273.0 371.5 Q 2231.0 356.5 2173.0 345.5 Q 2140.0 336.5 2166.0 323.5 Q 2202.0 305.5 2263.0 325.5 Q 2267.0 326.5 2273.0 327.5 L 2318.0 341.5 Z" fill="lightgray"></path>
      </clipPath>
      <path clip-path="url(#make-me-a-hanzi-clip-15)" d="M 2167.0 335.5 L 2197.0 332.5 L 2246.0 341.5 L 2356.0 378.5 L 2394.0 375.5 " fill="none" id="make-me-a-hanzi-animation-15" stroke-dasharray="362 724" stroke-linecap="round"></path>

      <clipPath id="make-me-a-hanzi-clip-16">
      <path d="M 2313.0 184.5 Q 2314.0 268.5 2318.0 341.5 L 2319.0 390.5 Q 2322.0 534.5 2323.0 535.5 L 2322.0 536.5 Q 2315.0 543.5 2306.0 549.5 C 2282.0 567.5 2255.0 565.5 2262.0 536.5 Q 2274.0 497.5 2273.0 371.5 L 2273.0 327.5 Q 2272.0 263.5 2272.0 170.5 C 2272.0 140.5 2313.0 154.5 2313.0 184.5 Z" fill="lightgray"></path>
      </clipPath>
      <path clip-path="url(#make-me-a-hanzi-clip-16)" d="M 2321.0 534.5 L 2294.0 517.5 L 2294.0 226.5 L 2288.0 191.5 L 2277.0 179.5 " fill="none" id="make-me-a-hanzi-animation-16" stroke-dasharray="503 1006" stroke-linecap="round"></path>

      <clipPath id="make-me-a-hanzi-clip-17">
      <path d="M 2272.0 170.5 Q 2218.0 154.5 2161.0 133.5 Q 2145.0 127.5 2116.0 127.5 Q 2103.0 126.5 2102.0 115.5 Q 2101.0 102.5 2110.0 95.5 Q 2132.0 80.5 2164.0 64.5 Q 2174.0 61.5 2185.0 70.5 Q 2209.0 92.5 2368.0 173.5 Q 2390.0 185.5 2405.0 197.5 Q 2418.0 204.5 2417.0 214.5 Q 2413.0 218.5 2400.0 216.5 Q 2358.0 201.5 2313.0 184.5 L 2272.0 170.5 Z" fill="lightgray"></path>
      </clipPath>
      <path clip-path="url(#make-me-a-hanzi-clip-17)" d="M 2115.0 114.5 L 2168.0 100.5 L 2412.0 210.5 " fill="none" id="make-me-a-hanzi-animation-17" stroke-dasharray="450 900" stroke-linecap="round"></path>

      <clipPath id="make-me-a-hanzi-clip-18">
      <path d="M 2650.0 491.5 Q 2675.0 497.5 2780.0 517.5 Q 2790.0 516.5 2798.0 529.5 Q 2799.0 539.5 2777.0 549.5 Q 2735.0 565.5 2665.0 538.5 Q 2658.0 537.5 2651.0 534.5 L 2604.0 521.5 Q 2567.0 512.5 2533.0 506.5 Q 2499.0 500.5 2463.0 493.5 Q 2435.0 489.5 2457.0 473.5 Q 2490.0 454.5 2528.0 462.5 Q 2562.0 471.5 2605.0 481.5 L 2650.0 491.5 Z" fill="lightgray"></path>
      </clipPath>
      <path clip-path="url(#make-me-a-hanzi-clip-18)" d="M 2458.0 484.5 L 2502.0 480.5 L 2711.0 528.5 L 2757.0 534.5 L 2787.0 530.5 " fill="none" id="make-me-a-hanzi-animation-18" stroke-dasharray="463 926" stroke-linecap="round"></path>

      <clipPath id="make-me-a-hanzi-clip-19">
      <path d="M 2649.0 330.5 Q 2648.0 412.5 2650.0 491.5 L 2651.0 534.5 Q 2651.0 639.5 2669.0 705.5 Q 2685.0 733.5 2632.0 755.5 Q 2599.0 773.5 2581.0 766.5 Q 2565.0 760.5 2580.0 738.5 Q 2601.0 713.5 2602.0 679.5 Q 2603.0 663.5 2604.0 521.5 L 2605.0 481.5 Q 2604.0 328.5 2604.0 54.5 Q 2603.0 29.5 2590.0 20.5 Q 2584.0 14.5 2516.0 23.5 Q 2485.0 33.5 2487.0 23.5 Q 2488.0 16.5 2509.0 3.5 Q 2570.0 -39.5 2587.0 -66.5 Q 2606.0 -96.5 2621.0 -97.5 Q 2634.0 -97.5 2648.0 -64.5 Q 2664.0 -21.5 2660.0 49.5 Q 2653.0 170.5 2650.0 292.5 L 2649.0 330.5 Z" fill="lightgray"></path>
      </clipPath>
      <path clip-path="url(#make-me-a-hanzi-clip-19)" d="M 2588.0 752.5 L 2629.0 721.5 L 2634.0 707.5 L 2626.0 561.5 L 2632.0 39.5 L 2627.0 9.5 L 2611.0 -21.5 L 2494.0 21.5 " fill="none" id="make-me-a-hanzi-animation-19" stroke-dasharray="1052 2104" stroke-linecap="round"></path>

      <clipPath id="make-me-a-hanzi-clip-20">
      <path d="M 2465.0 352.5 Q 2508.0 307.5 2532.0 298.5 Q 2545.0 295.5 2552.0 307.5 Q 2556.0 317.5 2554.0 331.5 Q 2544.0 365.5 2493.0 379.5 Q 2460.0 388.5 2453.0 385.5 Q 2449.0 384.5 2450.0 373.5 Q 2451.0 364.5 2465.0 352.5 Z" fill="lightgray"></path>
      </clipPath>
      <path clip-path="url(#make-me-a-hanzi-clip-20)" d="M 2457.0 378.5 L 2508.0 347.5 L 2537.0 314.5 " fill="none" id="make-me-a-hanzi-animation-20" stroke-dasharray="232 464" stroke-linecap="round"></path>

      <clipPath id="make-me-a-hanzi-clip-21">
      <path d="M 2369.0 137.5 Q 2356.0 134.5 2357.0 119.5 Q 2361.0 100.5 2388.0 87.5 Q 2416.0 71.5 2430.0 71.5 Q 2440.0 72.5 2448.0 94.5 Q 2484.0 140.5 2570.0 234.5 Q 2577.0 241.5 2573.0 248.5 Q 2570.0 252.5 2562.0 247.5 Q 2418.0 145.5 2369.0 137.5 Z" fill="lightgray"></path>
      </clipPath>
      <path clip-path="url(#make-me-a-hanzi-clip-21)" d="M 2372.0 122.5 L 2413.0 114.5 L 2424.0 120.5 L 2568.0 242.5 " fill="none" id="make-me-a-hanzi-animation-21" stroke-dasharray="371 742" stroke-linecap="round"></path>

      <clipPath id="make-me-a-hanzi-clip-22">
      <path d="M 2693.0 289.5 Q 2799.0 365.5 2851.0 394.5 Q 2869.0 398.5 2865.0 409.5 Q 2861.0 425.5 2842.0 444.5 Q 2824.0 463.5 2802.0 465.5 Q 2787.0 465.5 2787.0 446.5 Q 2788.0 433.5 2780.0 417.5 Q 2746.0 371.5 2679.0 302.5 C 2658.0 280.5 2669.0 272.5 2693.0 289.5 Z" fill="lightgray"></path>
      </clipPath>
      <path clip-path="url(#make-me-a-hanzi-clip-22)" d="M 2853.0 406.5 L 2818.0 417.5 L 2697.0 303.5 L 2689.0 306.5 " fill="none" id="make-me-a-hanzi-animation-22" stroke-dasharray="339 678" stroke-linecap="round"></path>

      <clipPath id="make-me-a-hanzi-clip-23">
      <path d="M 2679.0 302.5 Q 2661.0 321.5 2649.0 330.5 C 2626.0 349.5 2632.0 316.5 2650.0 292.5 Q 2720.0 202.5 2798.0 119.5 Q 2820.0 95.5 2857.0 93.5 Q 2924.0 87.5 2996.0 98.5 Q 3015.0 99.5 3016.0 104.5 Q 3019.0 110.5 3004.0 116.5 Q 2823.0 194.5 2822.0 195.5 Q 2759.0 231.5 2693.0 289.5 L 2679.0 302.5 Z" fill="lightgray"></path>
      </clipPath>
      <path clip-path="url(#make-me-a-hanzi-clip-23)" d="M 2651.0 324.5 L 2665.0 294.5 L 2718.0 240.5 L 2831.0 145.5 L 2881.0 128.5 L 3010.0 106.5 " fill="none" id="make-me-a-hanzi-animation-23" stroke-dasharray="568 1136" stroke-linecap="round"></path>

      <clipPath id="make-me-a-hanzi-clip-24">
      <path d="M 2782.0 650.5 Q 2810.0 628.5 2840.0 602.5 Q 2853.0 590.5 2870.0 592.5 Q 2880.0 593.5 2885.0 606.5 Q 2889.0 622.5 2878.0 651.5 Q 2871.0 670.5 2840.0 682.5 Q 2770.0 706.5 2752.0 697.5 Q 2748.0 693.5 2749.0 680.5 Q 2753.0 670.5 2782.0 650.5 Z" fill="lightgray"></path>
      </clipPath>
      <path clip-path="url(#make-me-a-hanzi-clip-24)" d="M 2758.0 691.5 L 2834.0 650.5 L 2867.0 610.5 " fill="none" id="make-me-a-hanzi-animation-24" stroke-dasharray="266 532" stroke-linecap="round"></path>

</g>
</svg>
